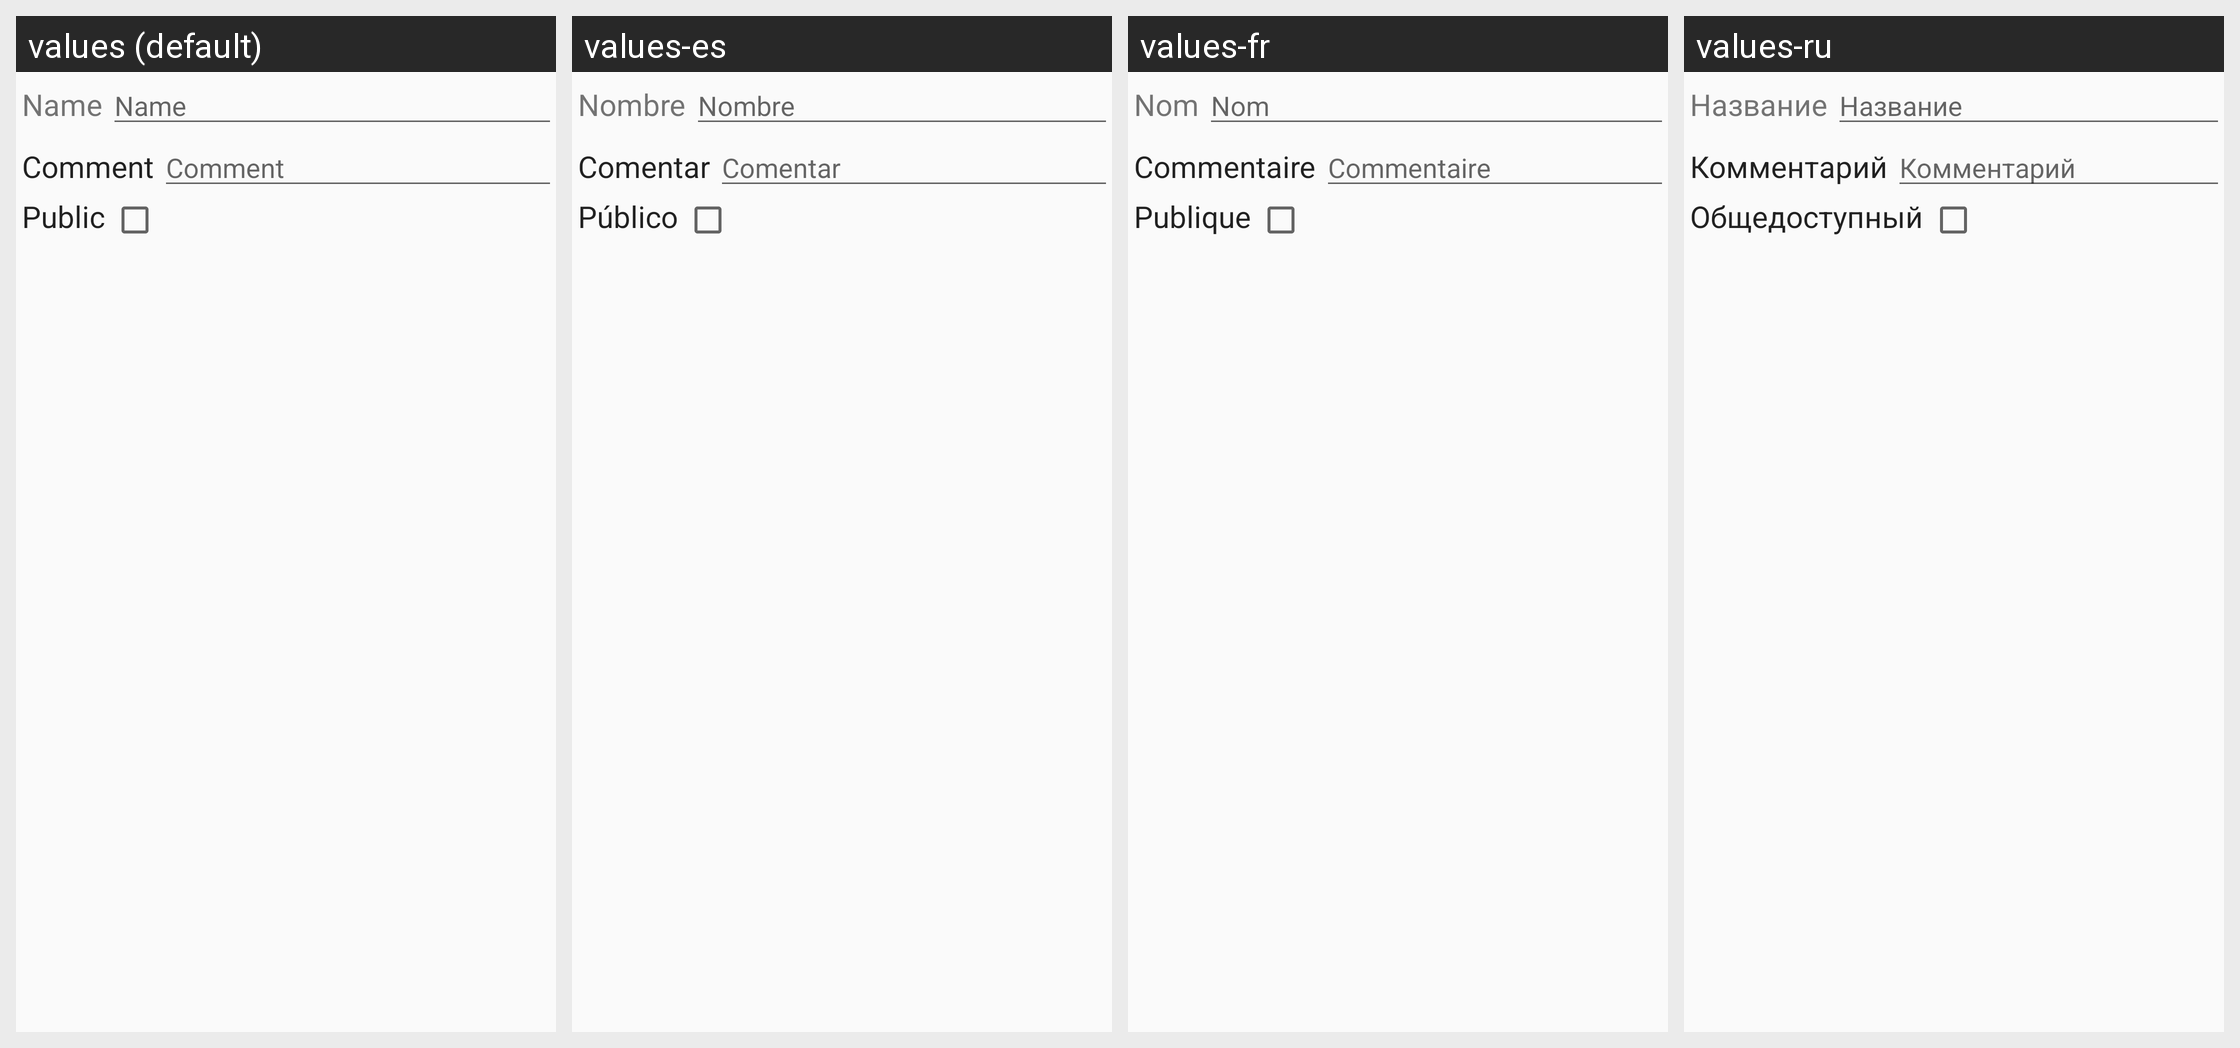

This grid shows one Android layout under several languages. Give, for every string resource on the screen, its name, the default text and each shown locale's text.
Android screen res/layout/update_playlist.xml rendered under 4 locales, left to right: values (default), values-es, values-fr, values-ru. Device: Nexus 5 (rendered at 1080×1920; each locale shown at half size, 540×960, under a caption strip naming it); theme Theme.DSub.Light.
Other locales in the repository, not shown: values-de, values-hu, values-nl, values-pt-rPT, values-sv, values-zh.
Strings drawn on this screen, with the default value and each locale's value (text and hints the layout hard-codes, and strings that could not be matched under every locale, appear in the picture but are not listed):

common.name
  values: Name
  values-es: Nombre
  values-fr: Nom
  values-ru: Название

common.comment
  values: Comment
  values-es: Comentar
  values-fr: Commentaire
  values-ru: Комментарий

common.public
  values: Public
  values-es: Público
  values-fr: Publique
  values-ru: Общедоступный
